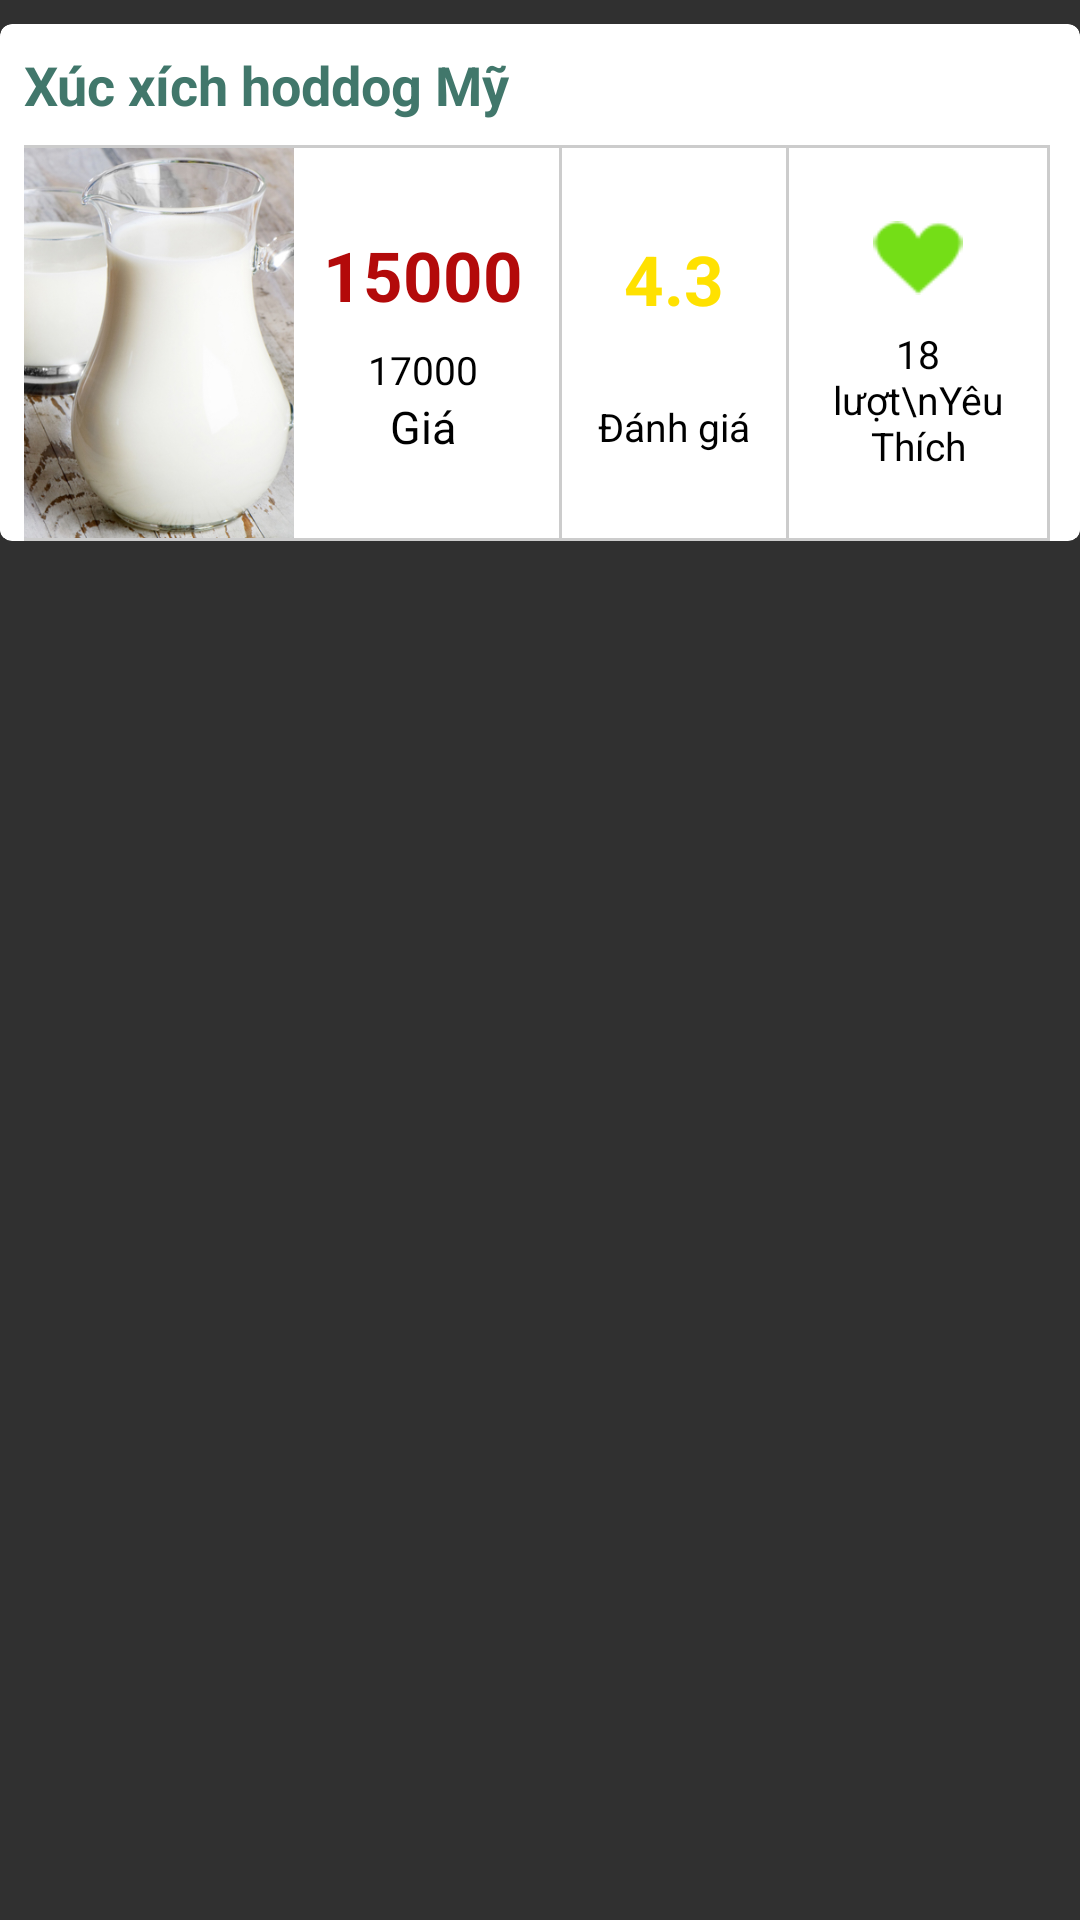

Here is an Android app screen rendered from its layout file. Give the layout XML and the strings, colors and styles it references.
<!-- AndroidManifest.xml: application theme AppThemeToolBar -->
<!-- res/layout/layout_product_infor.xml -->
<?xml version="1.0" encoding="utf-8"?>
<LinearLayout xmlns:android="http://schemas.android.com/apk/res/android"
    android:orientation="vertical"
    android:layout_width="match_parent"
    android:layout_height="match_parent">
    <android.support.v7.widget.CardView
        xmlns:card_view="http://schemas.android.com/apk/res-auto"
        android:id="@+id/card_view"
        android:layout_gravity="center"
        android:layout_width="match_parent"
        android:layout_marginTop="8dp"
        android:layout_height="wrap_content"
        card_view:cardBackgroundColor="#ffffff"
        card_view:cardCornerRadius="4dp">

        <LinearLayout
            android:layout_width="match_parent"
            android:layout_height="wrap_content"
            android:orientation="vertical">

            <TextView
                android:layout_width="match_parent"
                android:textSize="18dp"
                android:text="Xúc xích hoddog Mỹ"
                android:paddingTop="8dp"
                android:paddingRight="8dp"
                android:paddingBottom="8dp"
                android:layout_marginLeft="8dp"
                android:textStyle="bold"
                android:textColor="#41776b"
                android:layout_height="wrap_content" />

            <View
                android:layout_width="match_parent"
                android:layout_height="1dp"
                android:layout_marginLeft="8dp"
                android:layout_marginRight="10dp"
                android:background="#cccccc"/>
            <LinearLayout
                android:layout_width="match_parent"
                android:orientation="horizontal"
                android:weightSum="1"
                android:paddingRight="8dp"
                android:paddingLeft="8dp"
                android:background="#ffffff"
                android:layout_height="match_parent">

                <ImageView
                    android:layout_width="90dp"
                    android:src="@drawable/holder_image_sua"
                    android:layout_weight="0"
                    android:scaleType="centerCrop"
                    android:layout_height="130dp" />


                <LinearLayout
                    android:layout_width="match_parent"
                    android:orientation="horizontal"
                    android:layout_weight="1"
                    android:weightSum="3"
                    android:layout_height="match_parent">

                    <LinearLayout
                        android:layout_width="wrap_content"
                        android:orientation="vertical"
                        android:layout_weight="1"
                        android:padding="4dp"
                        android:gravity="center_horizontal|center_vertical"
                        android:layout_height="match_parent"
                        android:id="@+id/llSupport">

                        <TextView
                            android:gravity="center_vertical|center_horizontal"
                            android:layout_width="wrap_content"
                            android:layout_height="30dp"
                            android:text="15000"
                            android:textStyle="bold"
                            android:textSize="23dp"
                            android:textColor="#b30a0a"
                            />

                        <LinearLayout
                            android:layout_width="wrap_content"
                            android:orientation="vertical"
                            android:gravity="center_vertical|center_horizontal"
                            android:layout_marginTop="8dp"
                            android:layout_height="wrap_content">
                            <TextView
                                android:layout_width="match_parent"
                                android:textSize="13sp"
                                android:text="17000"
                                android:textAllCaps="true"
                                android:textColor="#000000"
                                android:layout_height="wrap_content" />
                            <TextView
                                android:layout_width="match_parent"
                                android:textSize="15sp"
                                android:text="Giá"
                                android:gravity="center_vertical|center_horizontal"
                                android:textColor="#000000"
                                android:layout_height="wrap_content"
                                android:id="@+id/tvNumSupport" />
                        </LinearLayout>

                    </LinearLayout>


                    <View
                        android:layout_width="1dp"
                        android:layout_height="match_parent"
                        android:layout_marginLeft="2dp"
                        android:layout_marginRight="2dp"
                        android:layout_weight="0"
                        android:background="#cccccc"/>

                    <LinearLayout
                        android:layout_width="wrap_content"
                        android:orientation="vertical"
                        android:layout_weight="1"
                        android:padding="4dp"
                        android:gravity="center_horizontal|center_vertical"
                        android:layout_height="match_parent"
                        android:id="@+id/llDonate">

                        <TextView
                            android:gravity="center_vertical|center_horizontal"
                            android:layout_width="wrap_content"
                            android:layout_height="30dp"
                            android:text="4.3"
                            android:textStyle="bold"
                            android:textSize="23dp"
                            android:textColor="#ffe100"
                            android:id="@+id/imgDonate" />

                        <LinearLayout
                            android:layout_width="wrap_content"
                            android:orientation="vertical"
                            android:gravity="center_vertical|center_horizontal"
                            android:layout_marginTop="8dp"
                            android:layout_height="wrap_content">
                            <TextView
                                android:layout_width="match_parent"
                                android:textSize="13sp"
                                android:textColor="#000000"
                                android:layout_height="wrap_content" />
                            <TextView
                                android:layout_width="match_parent"
                                android:textSize="13sp"
                                android:text="Đánh giá"
                                android:textColor="#000000"
                                android:layout_height="wrap_content" />

                        </LinearLayout>
                    </LinearLayout>

                    <View
                        android:layout_width="1dp"
                        android:layout_height="match_parent"
                        android:layout_marginLeft="2dp"
                        android:layout_marginRight="2dp"
                        android:layout_weight="0"
                        android:background="#cccccc"/>

                    <LinearLayout
                        android:layout_width="wrap_content"
                        android:orientation="vertical"
                        android:layout_weight="1"
                        android:padding="4dp"
                        android:minWidth="70dp"
                        android:id="@+id/llShare"
                        android:gravity="center_horizontal|center_vertical"
                        android:layout_height="match_parent">

                        <ImageView
                            android:layout_width="30dp"
                            android:layout_height="30dp"
                            android:src="@drawable/ic_like_green"
                            android:gravity="center_vertical|center_horizontal" />

                        <TextView
                            android:layout_width="match_parent"
                            android:textSize="13sp"
                            android:text="18 lượt\nYêu Thích"

                            android:layout_marginTop="8dp"
                            android:gravity="center_vertical|center_horizontal"
                            android:textColor="#000000"
                            android:layout_height="wrap_content" />
                    </LinearLayout>

                    <View
                        android:layout_width="1dp"
                        android:layout_height="match_parent"
                        android:layout_marginLeft="2dp"
                        android:layout_marginRight="2dp"
                        android:layout_weight="0"
                        android:background="#cccccc"/>

                </LinearLayout>
            </LinearLayout>
            <View
                android:layout_width="match_parent"
                android:layout_height="1dp"
                android:layout_marginLeft="8dp"
                android:layout_marginRight="10dp"
                android:background="#cccccc"/>

        </LinearLayout>

    </android.support.v7.widget.CardView>
</LinearLayout>
<!-- resources referenced by this layout -->
<resources>
  <!-- drawable holder_image_sua: jpg bitmap (drawable, 150385 bytes) -->
  <!-- drawable ic_like_green: png bitmap (drawable, 890 bytes) -->
  <style name="AppThemeToolBar" parent="Theme.AppCompat.NoActionBar">
          <item name="colorPrimary">@color/colorPrimary</item>
          <item name="colorPrimaryDark">@color/colorPrimary</item>
          <item name="colorAccent">@color/colorPrimary</item>
          <item name="colorButtonNormal">@color/colorPrimary</item>
      </style>
  <color name="colorPrimary">#749c08</color>
</resources>
